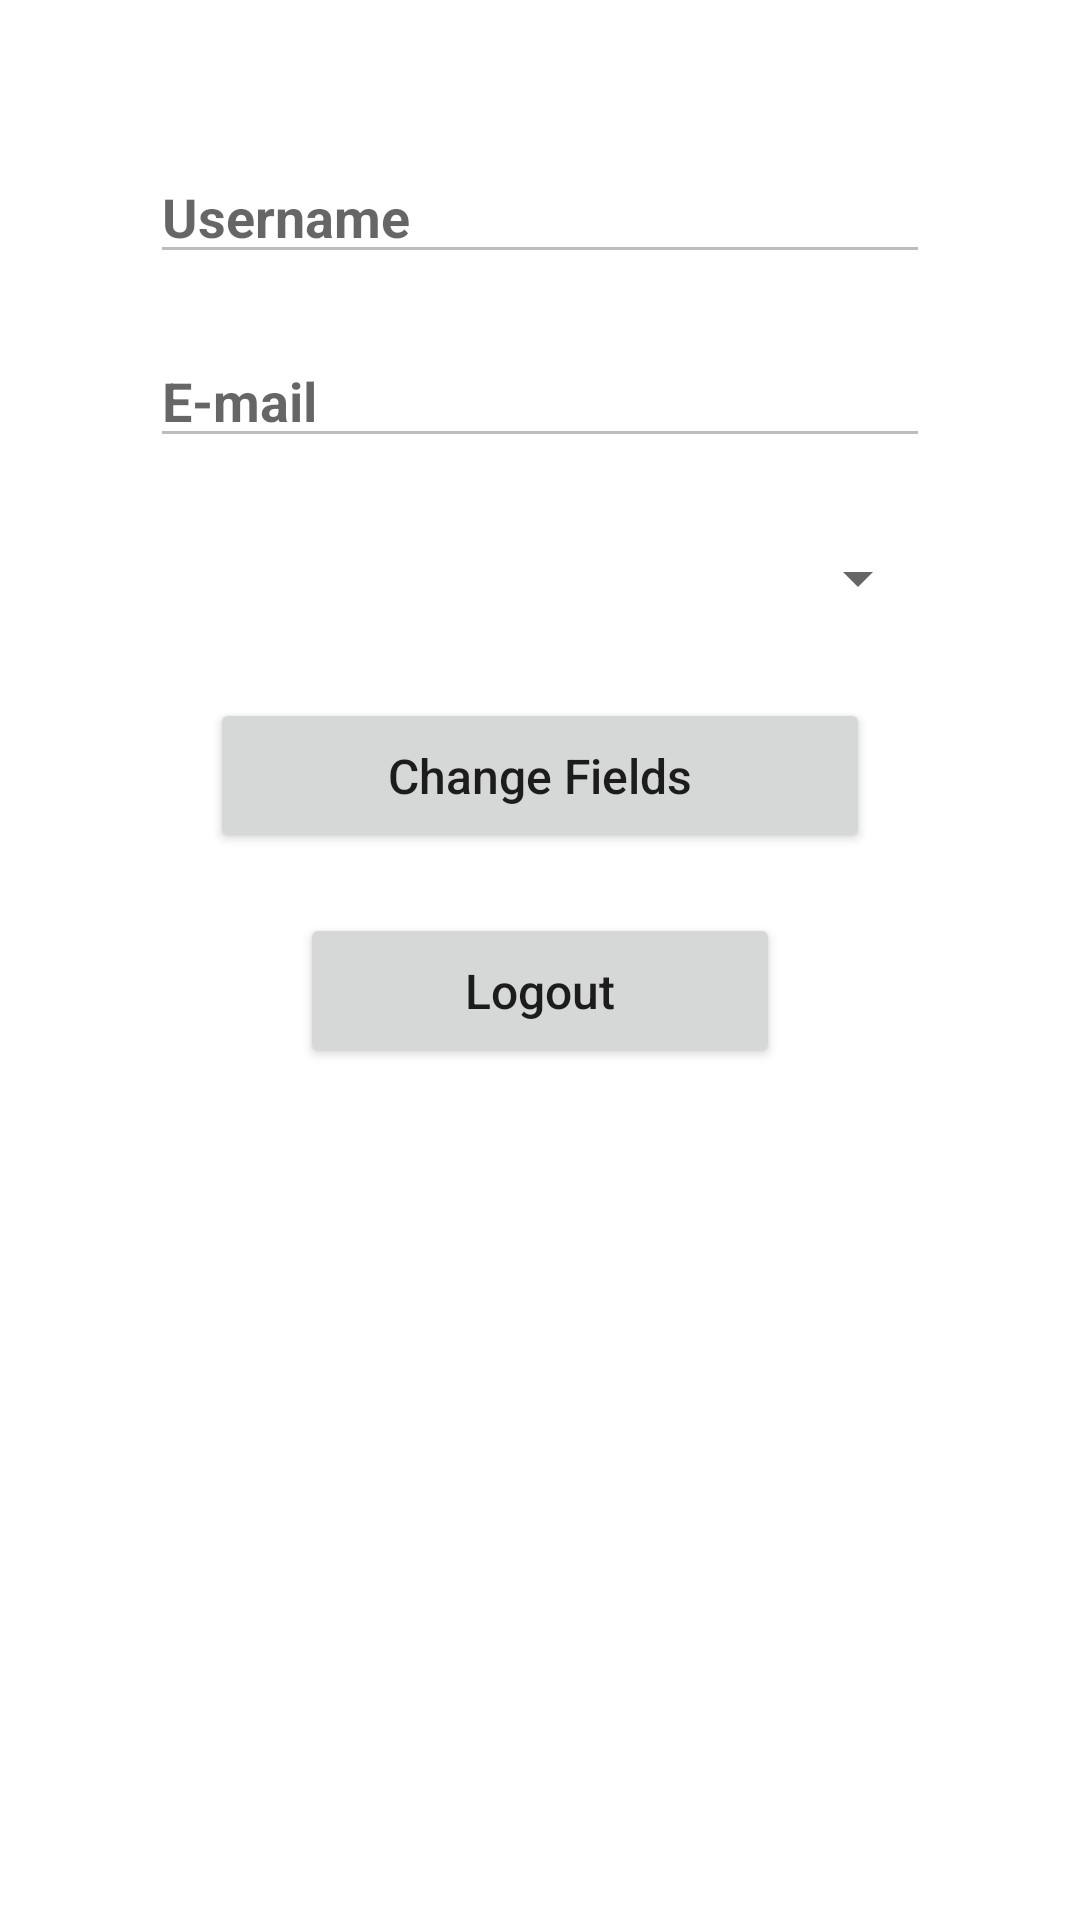

Reconstruct the res/layout file that produces this screen, plus the resources it refers to.
<!-- AndroidManifest.xml: application theme Theme.Reversi -->
<!-- res/layout/fragment_visualizar_perfil.xml -->
<?xml version="1.0" encoding="utf-8"?>
<LinearLayout xmlns:android="http://schemas.android.com/apk/res/android"
        xmlns:tools="http://schemas.android.com/tools"
        android:layout_width="match_parent"
        android:layout_height="match_parent"
        android:orientation="vertical"
        android:id="@+id/visualizarPerfilFragment"
        tools:context=".fragmentos.perfil.VisualizarPerfilFragment">


        <LinearLayout
            android:layout_width="match_parent"
            android:layout_height="wrap_content"
            android:orientation="vertical"
            android:layout_marginTop="50dp"
            android:layout_marginHorizontal="50dp"
            android:gravity="center"
            >

            <EditText
                android:id="@+id/textId_NomeJogador"
                android:layout_width="match_parent"
                android:layout_height="wrap_content"
                android:ems="8"
                android:hint="@string/nameplayer"
                android:inputType="text"
                android:lines="1"
                android:textStyle="bold"
                android:maxLength="20"
                tools:ignore="Autofill"
                android:enabled="false">
            </EditText>

            <EditText
                android:id="@+id/textId_Email"
                android:layout_width="match_parent"
                android:layout_height="wrap_content"
                android:layout_marginTop="20dp"
                android:ems="8"
                android:hint="@string/e_mail"
                android:textStyle="bold"
                android:inputType="textEmailAddress"
                android:lines="1"
                android:maxLength="50"
                tools:ignore="Autofill"
                android:enabled="false">
            </EditText>


            <Spinner
                android:id="@+id/nacionalidadesSpinner"
                android:layout_width="match_parent"
                android:layout_height="40dp"
                android:layout_marginTop="20dp"
                >
            </Spinner>

        </LinearLayout>





        <LinearLayout
            android:layout_width="match_parent"
            android:layout_height="wrap_content"
            android:orientation="vertical"
            android:layout_marginTop="10dp"
            android:layout_marginHorizontal="60dp"
            >

            <Button
                android:id="@+id/Btn_AlterarDados"
                android:layout_width="match_parent"
                android:layout_height="wrap_content"
                android:text="@string/changedata"
                android:layout_margin="10dp"
                android:padding="15dp"
                android:textAllCaps="false"
                android:onClick="onAlterarDados"
                android:textSize="16sp">
            </Button>
            <Button
                android:id="@+id/Btn_TerminarSessao"
                android:layout_width="match_parent"
                android:layout_height="wrap_content"
                android:layout_marginHorizontal="40dp"
                android:layout_marginTop="10dp"
                android:paddingVertical="15dp"
                android:text="@string/logout"
                android:textAllCaps="false"
                android:onClick="onTerminarSessao"
                android:textSize="16sp"
                >
            </Button>


        </LinearLayout>


    </LinearLayout>
<!-- resources referenced by this layout -->
<resources>
  <string name="changedata">Change Fields</string>
  <string name="e_mail">E-mail</string>
  <string name="logout">Logout</string>
  <string name="nameplayer">Username</string>
  <style name="Theme.Reversi" parent="Theme.MaterialComponents.DayNight.DarkActionBar">
          
          <item name="colorPrimary">@color/purple_500</item>
          <item name="colorPrimaryVariant">@color/purple_700</item>
          <item name="colorOnPrimary">@color/white</item>
          
          <item name="colorSecondary">@color/teal_200</item>
          <item name="colorSecondaryVariant">@color/teal_700</item>
          <item name="colorOnSecondary">@color/black</item>
          
          <item name="android:statusBarColor" tools:targetApi="l">?attr/colorPrimaryVariant</item>
          
      </style>
  <color name="purple_500">#8a5a44</color>
  <color name="purple_700">#FF3700B3</color>
  <color name="white">#FFFFFFFF</color>
  <color name="teal_200">#FF03DAC5</color>
  <color name="teal_700">#FF018786</color>
  <color name="black">#FF000000</color>
</resources>
